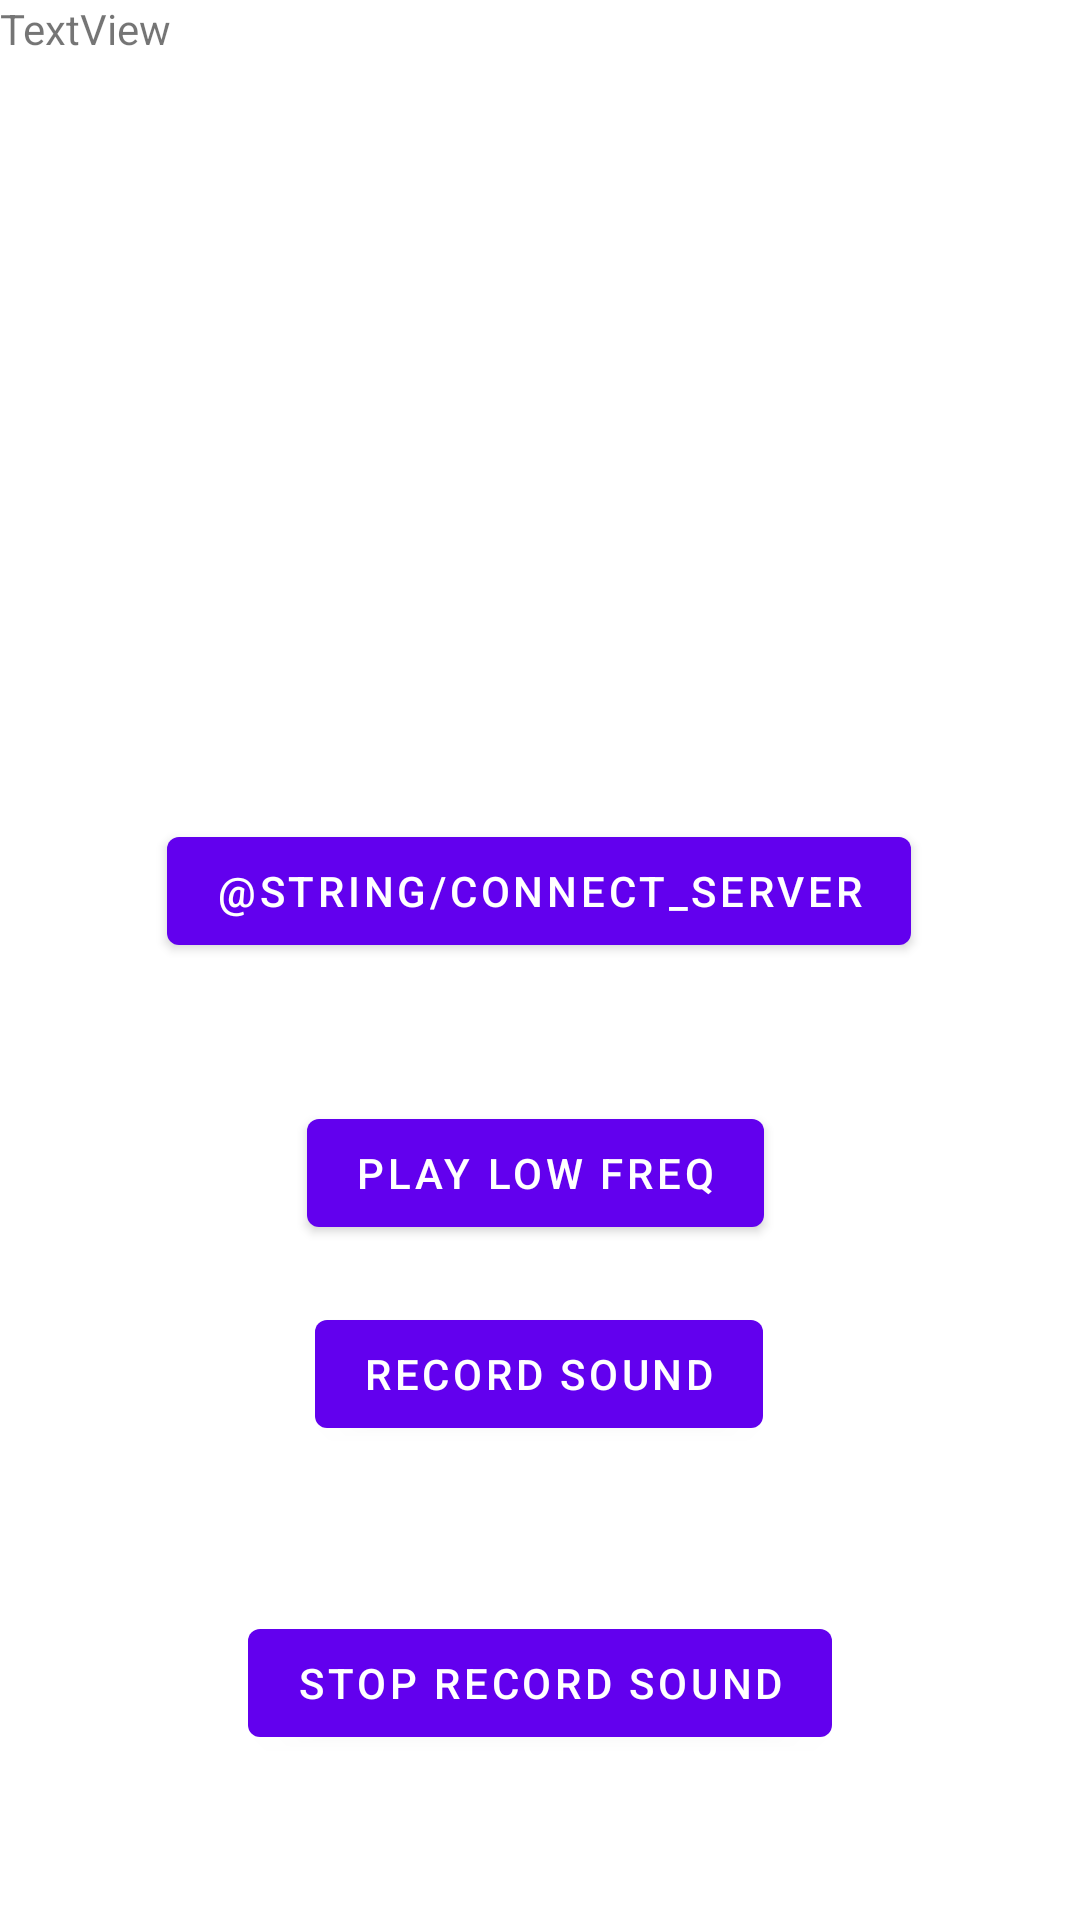

Layout XML and referenced resources for this Android screen:
<!-- AndroidManifest.xml: application theme Theme.AAAndroid -->
<!-- res/layout/fragment_first.xml -->
<?xml version="1.0" encoding="utf-8"?>
<androidx.constraintlayout.widget.ConstraintLayout xmlns:android="http://schemas.android.com/apk/res/android"
    xmlns:app="http://schemas.android.com/apk/res-auto"
    xmlns:tools="http://schemas.android.com/tools"
    android:layout_width="match_parent"
    android:layout_height="match_parent"
    tools:context=".FirstFragment">

    <Button
        android:id="@+id/attendance_button"
        android:layout_width="wrap_content"
        android:layout_height="wrap_content"
        android:soundEffectsEnabled="false"
        android:text="@string/connect_server"
        app:layout_constraintBottom_toTopOf="@+id/low_button"
        app:layout_constraintEnd_toEndOf="parent"
        app:layout_constraintHorizontal_bias="0.498"
        app:layout_constraintStart_toStartOf="parent"
        app:layout_constraintTop_toTopOf="parent"
        app:layout_constraintVertical_bias="0.856" />

    <Button
        android:id="@+id/low_button"
        android:layout_width="wrap_content"
        android:layout_height="wrap_content"
        android:singleLine="false"
        android:soundEffectsEnabled="false"
        android:text="@string/low"
        app:layout_constraintBottom_toTopOf="@+id/record_button"
        app:layout_constraintEnd_toEndOf="parent"
        app:layout_constraintHorizontal_bias="0.492"
        app:layout_constraintStart_toStartOf="parent"
        app:layout_constraintTop_toTopOf="parent"
        app:layout_constraintVertical_bias="0.951" />

    <Button
        android:id="@+id/record_button"
        android:layout_width="wrap_content"
        android:layout_height="wrap_content"
        android:text="@string/record"
        app:layout_constraintBottom_toBottomOf="parent"
        app:layout_constraintEnd_toEndOf="parent"
        app:layout_constraintHorizontal_bias="0.498"
        app:layout_constraintStart_toStartOf="parent"
        app:layout_constraintTop_toTopOf="parent"
        app:layout_constraintVertical_bias="0.733" />

    <Button
        android:id="@+id/stop_record_button"
        android:layout_width="wrap_content"
        android:layout_height="wrap_content"
        android:text="@string/stop_record"
        app:layout_constraintBottom_toBottomOf="parent"
        app:layout_constraintEnd_toEndOf="parent"
        app:layout_constraintStart_toStartOf="parent"
        app:layout_constraintTop_toBottomOf="@+id/record_button" />

    <TextView
        android:id="@+id/textView"
        android:layout_width="wrap_content"
        android:layout_height="wrap_content"
        android:text="TextView"
        tools:layout_editor_absoluteX="173dp"
        tools:layout_editor_absoluteY="228dp" />
</androidx.constraintlayout.widget.ConstraintLayout>
<!-- resources referenced by this layout -->
<resources>
  <string name="low">Play Low Freq</string>
  <string name="record">Record Sound</string>
  <string name="stop_record">Stop Record Sound</string>
  <style name="Theme.AAAndroid" parent="Theme.MaterialComponents.DayNight.DarkActionBar">
          
          <item name="colorPrimary">@color/purple_500</item>
          <item name="colorPrimaryVariant">@color/purple_700</item>
          <item name="colorOnPrimary">@color/white</item>
          
          <item name="colorSecondary">@color/teal_200</item>
          <item name="colorSecondaryVariant">@color/teal_700</item>
          <item name="colorOnSecondary">@color/black</item>
          
          <item name="android:statusBarColor" tools:targetApi="l">?attr/colorPrimaryVariant</item>
          
      </style>
  <!-- not gathered from this repository: default colours our renderer supplied (Android Studio template values) -->
  <color name="purple_500">#FF6200EE</color>
  <color name="purple_700">#FF3700B3</color>
  <color name="teal_200">#FF03DAC5</color>
  <color name="teal_700">#FF018786</color>
  <color name="black">#FF000000</color>
  <color name="white">#FFFFFFFF</color>
</resources>
